Labelled photos from "object_crop_cls6", an image-classification folder in NovaZone1/Robot_arm. The possible labels are: blue block, dark bottle, green bottle, orange bottle, red block, yellow block.

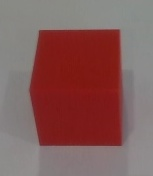
Label: red block

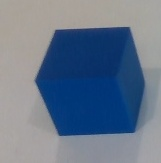
Label: blue block

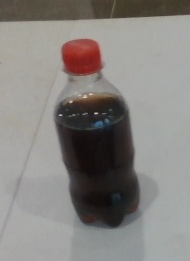
Label: dark bottle

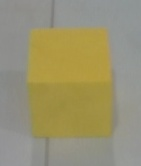
Label: yellow block

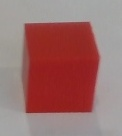
Label: red block

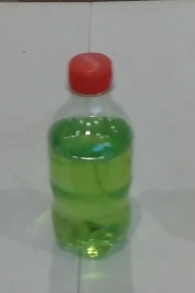
Label: green bottle
